Photos from the image-classification dataset "public_dataset" in the GitHub repository Teaun9/Computer-Vision. Its 5 classes are: crazing, inclusion, pitted surface, rolled-in scale, scratches.

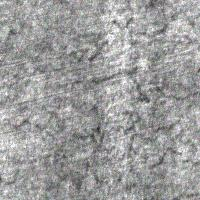
Label: crazing

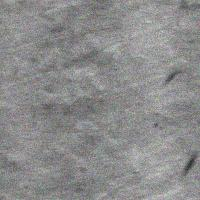
Label: rolled-in scale

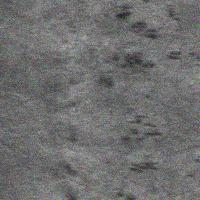
Label: rolled-in scale

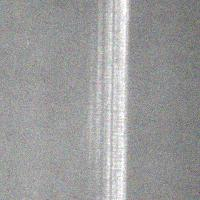
Label: scratches

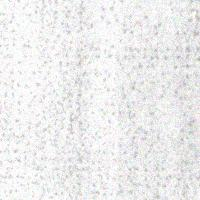
Label: pitted surface

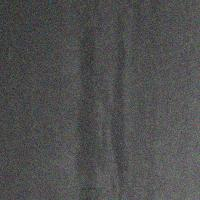
Label: inclusion
